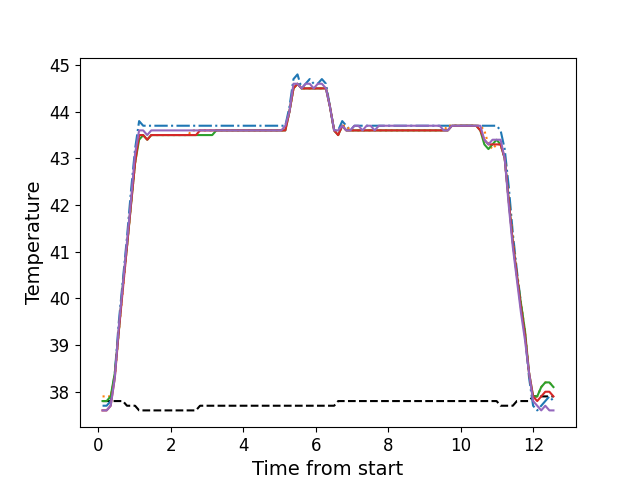

The data file committed next to this chart (first rows):
, times, neutral, z1, z2, z3, z4, z5
0, 0.113, 37.8, 37.7, 37.9, 37.8, 37.6, 37.6
1, 0.226, 37.8, 37.7, 37.9, 37.8, 37.6, 37.6
2, 0.337, 37.8, 37.8, 37.9, 37.9, 37.7, 37.7
3, 0.451, 37.8, 38.4, 38.3, 38.4, 38.3, 38.3
4, 0.562, 37.8, 39.5, 39.3, 39.3, 39.3, 39.4
5, 0.674, 37.8, 40.4, 40.2, 40.3, 40.2, 40.3
6, 0.786, 37.7, 41.3, 41.1, 41.1, 41.1, 41.2
7, 0.897, 37.7, 42.3, 42.0, 42.0, 42.0, 42.1
8, 1.01, 37.7, 43.2, 42.9, 42.9, 42.9, 43.1
9, 1.122, 37.6, 43.8, 43.5, 43.4, 43.5, 43.6
10, 1.234, 37.6, 43.7, 43.5, 43.5, 43.5, 43.6
11, 1.345, 37.6, 43.7, 43.4, 43.4, 43.4, 43.5
12, 1.457, 37.6, 43.7, 43.5, 43.5, 43.5, 43.6
13, 1.57, 37.6, 43.7, 43.5, 43.5, 43.5, 43.6
14, 1.682, 37.6, 43.7, 43.5, 43.5, 43.5, 43.6
15, 1.795, 37.6, 43.7, 43.5, 43.5, 43.5, 43.6
16, 1.907, 37.6, 43.7, 43.5, 43.5, 43.5, 43.6
17, 2.019, 37.6, 43.7, 43.5, 43.5, 43.5, 43.6
18, 2.13, 37.6, 43.7, 43.5, 43.5, 43.5, 43.6
19, 2.242, 37.6, 43.7, 43.5, 43.5, 43.5, 43.6
20, 2.355, 37.6, 43.7, 43.5, 43.5, 43.5, 43.6
21, 2.467, 37.6, 43.7, 43.5, 43.5, 43.5, 43.6
22, 2.578, 37.6, 43.7, 43.6, 43.5, 43.5, 43.6
23, 2.691, 37.6, 43.7, 43.6, 43.5, 43.5, 43.6
24, 2.802, 37.7, 43.7, 43.6, 43.5, 43.6, 43.6
25, 2.914, 37.7, 43.7, 43.6, 43.5, 43.6, 43.6
26, 3.026, 37.7, 43.7, 43.6, 43.5, 43.6, 43.6
27, 3.139, 37.7, 43.7, 43.6, 43.5, 43.6, 43.6
28, 3.251, 37.7, 43.7, 43.6, 43.6, 43.6, 43.6
29, 3.363, 37.7, 43.7, 43.6, 43.6, 43.6, 43.6
30, 3.475, 37.7, 43.7, 43.6, 43.6, 43.6, 43.6
31, 3.588, 37.7, 43.7, 43.6, 43.6, 43.6, 43.6
32, 3.699, 37.7, 43.7, 43.6, 43.6, 43.6, 43.6
33, 3.811, 37.7, 43.7, 43.6, 43.6, 43.6, 43.6
34, 3.923, 37.7, 43.7, 43.6, 43.6, 43.6, 43.6
35, 4.035, 37.7, 43.7, 43.6, 43.6, 43.6, 43.6
36, 4.148, 37.7, 43.7, 43.6, 43.6, 43.6, 43.6
37, 4.26, 37.7, 43.7, 43.6, 43.6, 43.6, 43.6
38, 4.371, 37.7, 43.7, 43.6, 43.6, 43.6, 43.6
39, 4.484, 37.7, 43.7, 43.6, 43.6, 43.6, 43.6
40, 4.596, 37.7, 43.7, 43.6, 43.6, 43.6, 43.6
41, 4.708, 37.7, 43.7, 43.6, 43.6, 43.6, 43.6
42, 4.82, 37.7, 43.7, 43.6, 43.6, 43.6, 43.6
43, 4.932, 37.7, 43.7, 43.6, 43.6, 43.6, 43.6
44, 5.044, 37.7, 43.7, 43.6, 43.6, 43.6, 43.6
45, 5.156, 37.7, 43.7, 43.6, 43.6, 43.6, 43.7
46, 5.268, 37.7, 44.1, 44.0, 44.0, 44.0, 44.0
47, 5.381, 37.7, 44.7, 44.5, 44.5, 44.5, 44.6
48, 5.492, 37.7, 44.8, 44.6, 44.6, 44.6, 44.6
49, 5.605, 37.7, 44.5, 44.5, 44.5, 44.5, 44.5
50, 5.717, 37.7, 44.6, 44.5, 44.5, 44.5, 44.6
51, 5.828, 37.7, 44.7, 44.5, 44.5, 44.5, 44.6
52, 5.94, 37.7, 44.6, 44.5, 44.5, 44.5, 44.5
53, 6.052, 37.7, 44.6, 44.5, 44.5, 44.5, 44.6
54, 6.164, 37.7, 44.7, 44.5, 44.5, 44.5, 44.6
55, 6.277, 37.7, 44.6, 44.5, 44.5, 44.5, 44.5
56, 6.389, 37.7, 44.1, 44.1, 44.1, 44.1, 44.1
57, 6.502, 37.7, 43.6, 43.6, 43.6, 43.6, 43.6
58, 6.613, 37.8, 43.6, 43.5, 43.5, 43.5, 43.6
59, 6.726, 37.8, 43.8, 43.7, 43.7, 43.7, 43.7
... 52 more rows
